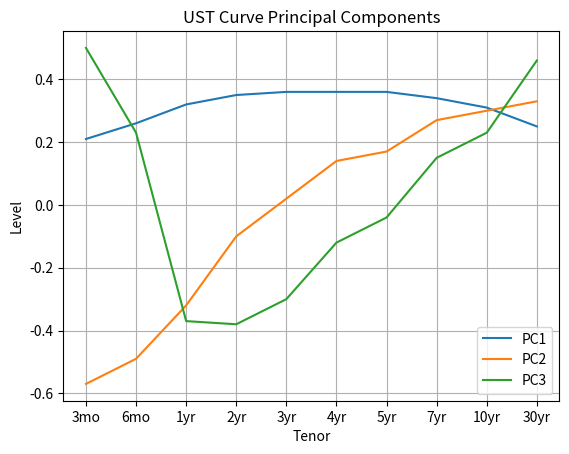

The script that saved this image:
import matplotlib.pyplot as plt
#Plot first 3 principal components from Table 2 in
#https://pdfs.semanticscholar.org/c0ca/bab4aebf9d04e58a3084e4f35ea4d57045aa.pdf
tenornames=['3mo','6mo','1yr','2yr','3yr',
        '4yr','5yr','7yr','10yr','30yr']
tenornumbers=range(len(tenornames))
pc1=[0.21,0.26,0.32,0.35,0.36,
     0.36,0.36,0.34,0.31,0.25]
pc2=[-0.57,-0.49,-0.32,-0.1,0.02,
     0.14,0.17,0.27,0.3,0.33]
pc3=[0.5,0.23,-0.37,-0.38,-0.3,
     -0.12,-0.04,0.15,0.23,0.46]
plt.plot(tenornumbers, pc1, label='PC1')
plt.plot(tenornumbers, pc2, label='PC2')
plt.plot(tenornumbers, pc3, label='PC3')

## Configure the graph
plt.title('UST Curve Principal Components')
plt.xlabel('Tenor')
plt.ylabel('Level')
plt.legend()
plt.xticks(tenornumbers, tenornames)
plt.grid(True)
plt.show
